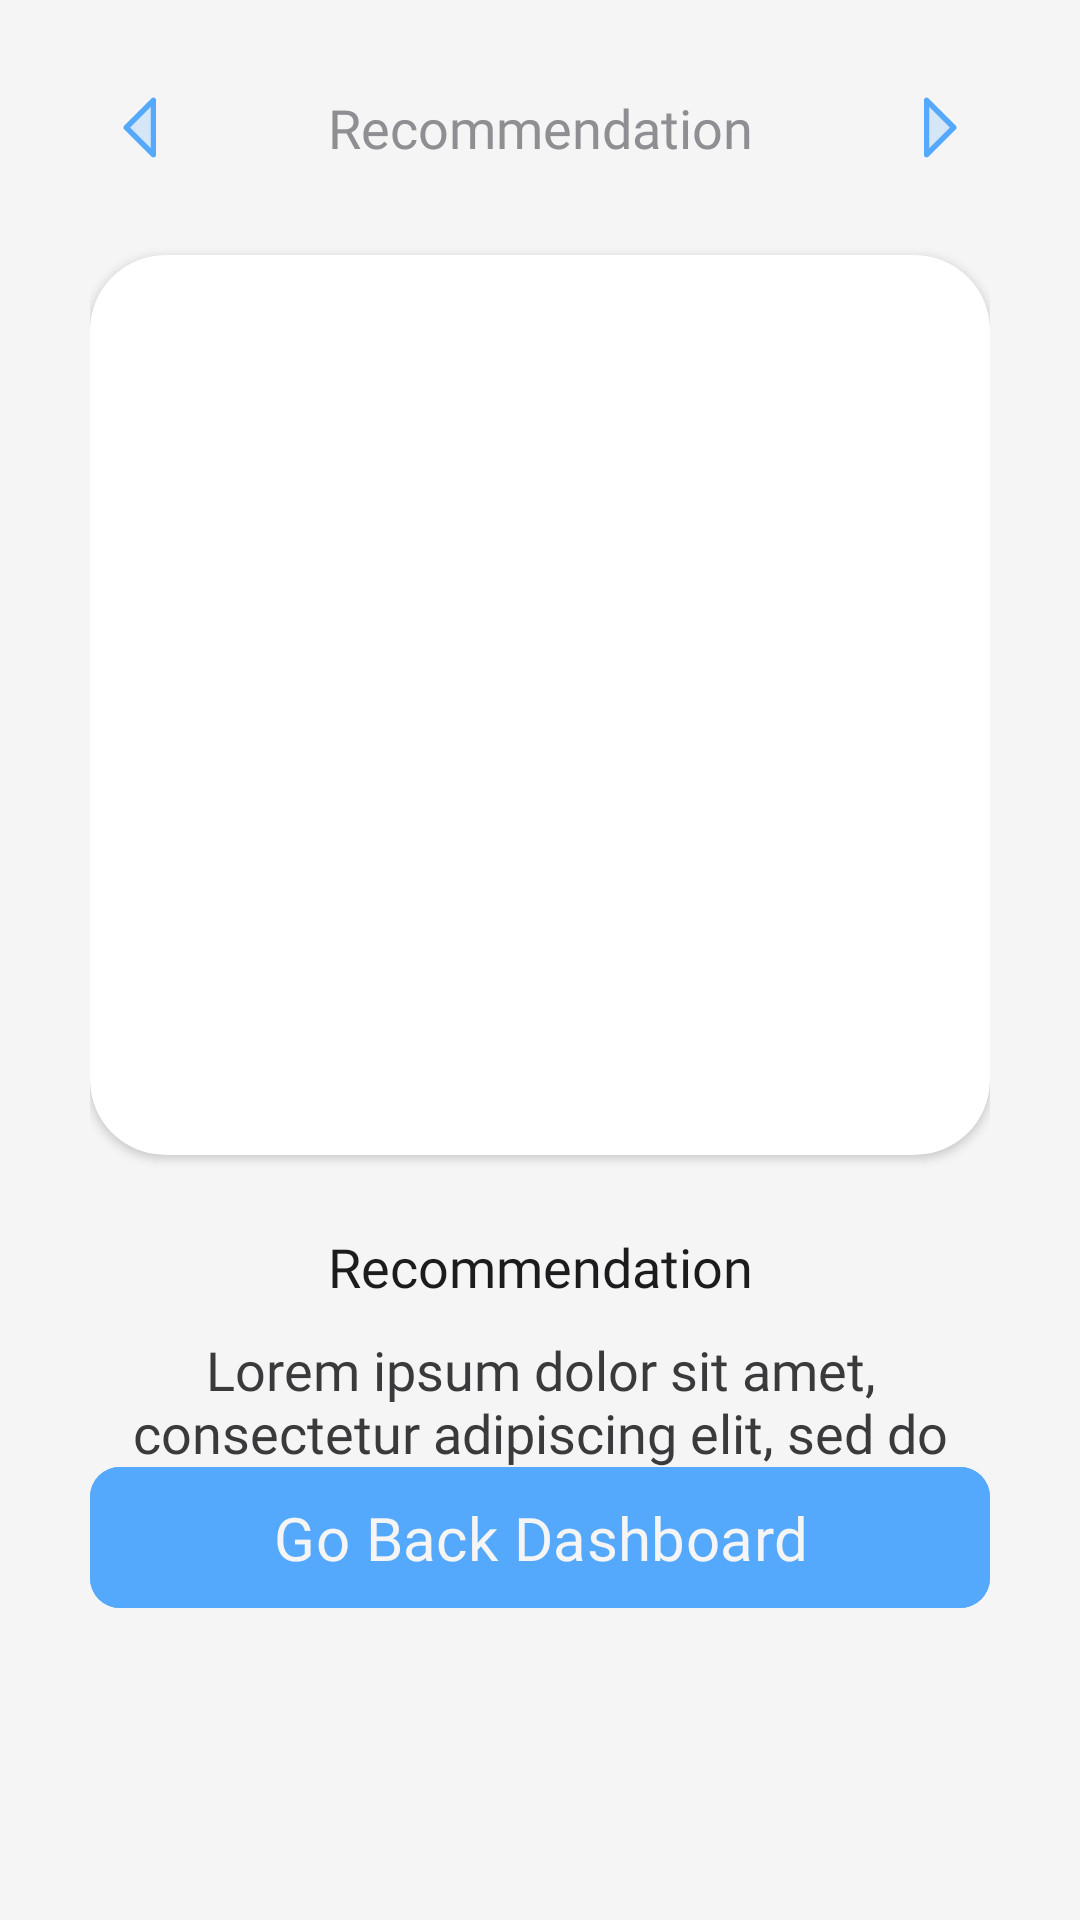

Reconstruct the res/layout file that produces this screen, plus the resources it refers to.
<!-- AndroidManifest.xml: application theme Theme.Dermocura -->
<!-- res/layout/activity_recommendation.xml -->
<?xml version="1.0" encoding="utf-8"?>
<androidx.constraintlayout.widget.ConstraintLayout xmlns:android="http://schemas.android.com/apk/res/android"
    xmlns:app="http://schemas.android.com/apk/res-auto"
    xmlns:tools="http://schemas.android.com/tools"
    android:id="@+id/main"
    android:layout_width="match_parent"
    android:layout_height="match_parent"
    tools:context=".activities.ActivityRecommendation"

    android:background="@color/background_color">

    <androidx.constraintlayout.widget.ConstraintLayout
        android:layout_width="match_parent"
        android:layout_height="match_parent"
        android:layout_marginHorizontal="30dp"
        app:layout_constraintBottom_toBottomOf="parent"
        app:layout_constraintEnd_toEndOf="parent"
        app:layout_constraintStart_toStartOf="parent"
        app:layout_constraintTop_toTopOf="parent"
        tools:ignore="HardcodedText,TextContrastCheck,ContentDescription,Autofill">

        <LinearLayout
            android:id="@+id/llHeader"
            android:layout_width="match_parent"
            android:layout_height="35dp"
            style="@style/HeadNavFrame"

            android:layout_marginTop="25dp"
            app:layout_constraintTop_toTopOf="parent"
            app:layout_constraintEnd_toEndOf="parent"
            app:layout_constraintStart_toStartOf="parent">

            <ImageButton
                android:id="@+id/ibLeftArrow"
                android:layout_width="35dp"
                android:layout_height="35dp"
                android:src="@drawable/icon_arrow_left"
                style="@style/HeadNavImage" />

            <TextView
                android:id="@+id/tvPageTitle"
                android:layout_width="0dp"
                android:layout_height="match_parent"
                android:text="Recommendation"
                style="@style/HeadNavCenterTitle"/>

            <ImageButton
                android:id="@+id/ibRightArrow"
                style="@style/HeadNavImage"
                android:layout_width="35dp"
                android:layout_height="35dp"
                android:src="@drawable/icon_arrow_right" />

        </LinearLayout>

        <androidx.cardview.widget.CardView
            android:id="@+id/cvPreviewFrame"
            android:layout_width="match_parent"
            android:layout_height="300dp"
            app:cardCornerRadius="25dp"

            android:layout_marginTop="25dp"
            android:layout_marginBottom="25dp"
            app:layout_constraintTop_toBottomOf="@id/llHeader"
            app:layout_constraintStart_toStartOf="parent"
            app:layout_constraintEnd_toEndOf="parent">

            <ImageView
                android:id="@+id/ivPreview"
                android:layout_width="match_parent"
                android:scaleType="centerCrop"
                android:layout_height="match_parent"/>

        </androidx.cardview.widget.CardView>

        <TextView
            android:id="@+id/tvHeadText"
            android:layout_width="match_parent"
            android:layout_height="wrap_content"
            android:textSize="18sp"
            android:fontFamily="@font/carlito_bold"
            android:textColor="@color/primary_text_color"
            android:text="Recommendation"
            android:textAlignment="center"
            app:layout_constraintTop_toBottomOf="@id/cvPreviewFrame"

            android:layout_marginTop="25dp"
            app:layout_constraintStart_toStartOf="parent"
            app:layout_constraintEnd_toEndOf="parent"/>

        <TextView
            android:id="@+id/tvBodyText"
            android:layout_width="match_parent"
            android:layout_height="wrap_content"
            android:textSize="18sp"
            android:fontFamily="@font/carlito_regular"
            android:textColor="@color/secondary_text_color"
            android:text="Lorem ipsum dolor sit amet, consectetur adipiscing elit, sed do eiusmod tempor incididunt ut labore et dolore magna aliqua"
            android:textAlignment="center"
            app:layout_constraintTop_toBottomOf="@id/tvHeadText"

            android:layout_marginTop="10dp"
            app:layout_constraintStart_toStartOf="parent"
            app:layout_constraintEnd_toEndOf="parent"/>

        <com.google.android.material.button.MaterialButton
            android:id="@+id/btnContinue"
            android:layout_width="match_parent"
            android:layout_height="55dp"
            android:text="Go Back Dashboard"
            style="@style/ClickButton"

            android:layout_marginBottom="100dp"
            app:layout_constraintEnd_toEndOf="parent"
            app:layout_constraintStart_toStartOf="parent"
            app:layout_constraintBottom_toBottomOf="parent"/>

    </androidx.constraintlayout.widget.ConstraintLayout>

</androidx.constraintlayout.widget.ConstraintLayout>
<!-- resources referenced by this layout -->
<resources>
  <color name="background_color">#F5F5F5</color>
  <color name="primary_text_color">#1C1C1E</color>
  <color name="secondary_text_color">#3A3A3C</color>
  <!-- drawable icon_arrow_left (drawable) -->
  <vector xmlns:android="http://schemas.android.com/apk/res/android"
      android:width="29dp"
      android:height="29dp"
      android:viewportWidth="29"
      android:viewportHeight="29">
    <path
        android:pathData="M18.125,5.438V23.563L9.063,14.5L18.125,5.438Z"
        android:strokeAlpha="0.2"
        android:fillColor="@color/accent_color"
        android:fillAlpha="0.2"/>
    <path
        android:pathData="M18.472,4.6C18.306,4.532 18.124,4.514 17.948,4.548C17.772,4.583 17.611,4.67 17.484,4.796L8.421,13.859C8.337,13.943 8.27,14.043 8.225,14.153C8.179,14.263 8.156,14.381 8.156,14.5C8.156,14.619 8.179,14.737 8.225,14.847C8.27,14.957 8.337,15.057 8.421,15.141L17.484,24.204C17.611,24.33 17.772,24.417 17.948,24.452C18.124,24.487 18.306,24.469 18.472,24.4C18.638,24.332 18.779,24.215 18.879,24.066C18.978,23.917 19.031,23.742 19.031,23.563V5.437C19.031,5.258 18.978,5.083 18.878,4.934C18.779,4.785 18.637,4.669 18.472,4.6ZM17.219,21.375L10.344,14.5L17.219,7.625V21.375Z"
        android:fillColor="@color/accent_color"/>
  </vector>
  <!-- drawable icon_arrow_right (drawable) -->
  <vector xmlns:android="http://schemas.android.com/apk/res/android"
      android:width="29dp"
      android:height="29dp"
      android:viewportWidth="29"
      android:viewportHeight="29">
    <path
        android:pathData="M19.938,14.5L10.875,23.563V5.438L19.938,14.5Z"
        android:strokeAlpha="0.2"
        android:fillColor="@color/accent_color"
        android:fillAlpha="0.2"/>
    <path
        android:pathData="M20.579,13.859L11.516,4.796C11.389,4.669 11.228,4.583 11.052,4.548C10.876,4.513 10.694,4.531 10.528,4.6C10.362,4.668 10.221,4.784 10.121,4.934C10.022,5.083 9.969,5.258 9.969,5.438V23.563C9.969,23.742 10.022,23.917 10.121,24.066C10.221,24.215 10.362,24.332 10.528,24.4C10.694,24.469 10.876,24.487 11.052,24.452C11.228,24.417 11.389,24.331 11.516,24.204L20.579,15.141C20.663,15.057 20.73,14.957 20.775,14.847C20.821,14.737 20.844,14.619 20.844,14.5C20.844,14.381 20.821,14.263 20.775,14.153C20.73,14.043 20.663,13.943 20.579,13.859ZM11.781,21.375V7.625L18.656,14.5L11.781,21.375Z"
        android:fillColor="@color/accent_color"/>
  </vector>
  <style name="ClickButton">
          <item name="android:backgroundTint">@color/accent_color</item>
          <item name="android:fontFamily">@font/carlito_bold</item>
          <item name="android:textColor">@color/background_color</item>
          <item name="android:textSize">20sp</item>
          <item name="cornerRadius">10sp</item>
      </style>
  <style name="HeadNavCenterTitle">
          <item name="android:layout_weight">1</item>
          <item name="android:textSize">18sp</item>
          <item name="android:gravity">center</item>
          <item name="android:textColor">@color/tertiary_text_color</item>
          <item name="android:fontFamily">@font/carlito_regular</item>
      </style>
  <style name="HeadNavFrame">
          <item name="android:orientation">horizontal</item>
          <item name="android:gravity">center_vertical</item>
      </style>
  <style name="HeadNavImage">
          <item name="android:contentDescription">Left Arrow Icon</item>
          <item name="android:background">@null</item>
      </style>
  <style name="Theme.Dermocura" parent="Base.Theme.Dermocura" />
  <color name="accent_color">#55A9FD</color>
  <color name="tertiary_text_color">#8E8E93</color>
  <style name="Base.Theme.Dermocura" parent="Theme.Material3.DayNight.NoActionBar">
  
      </style>
</resources>
